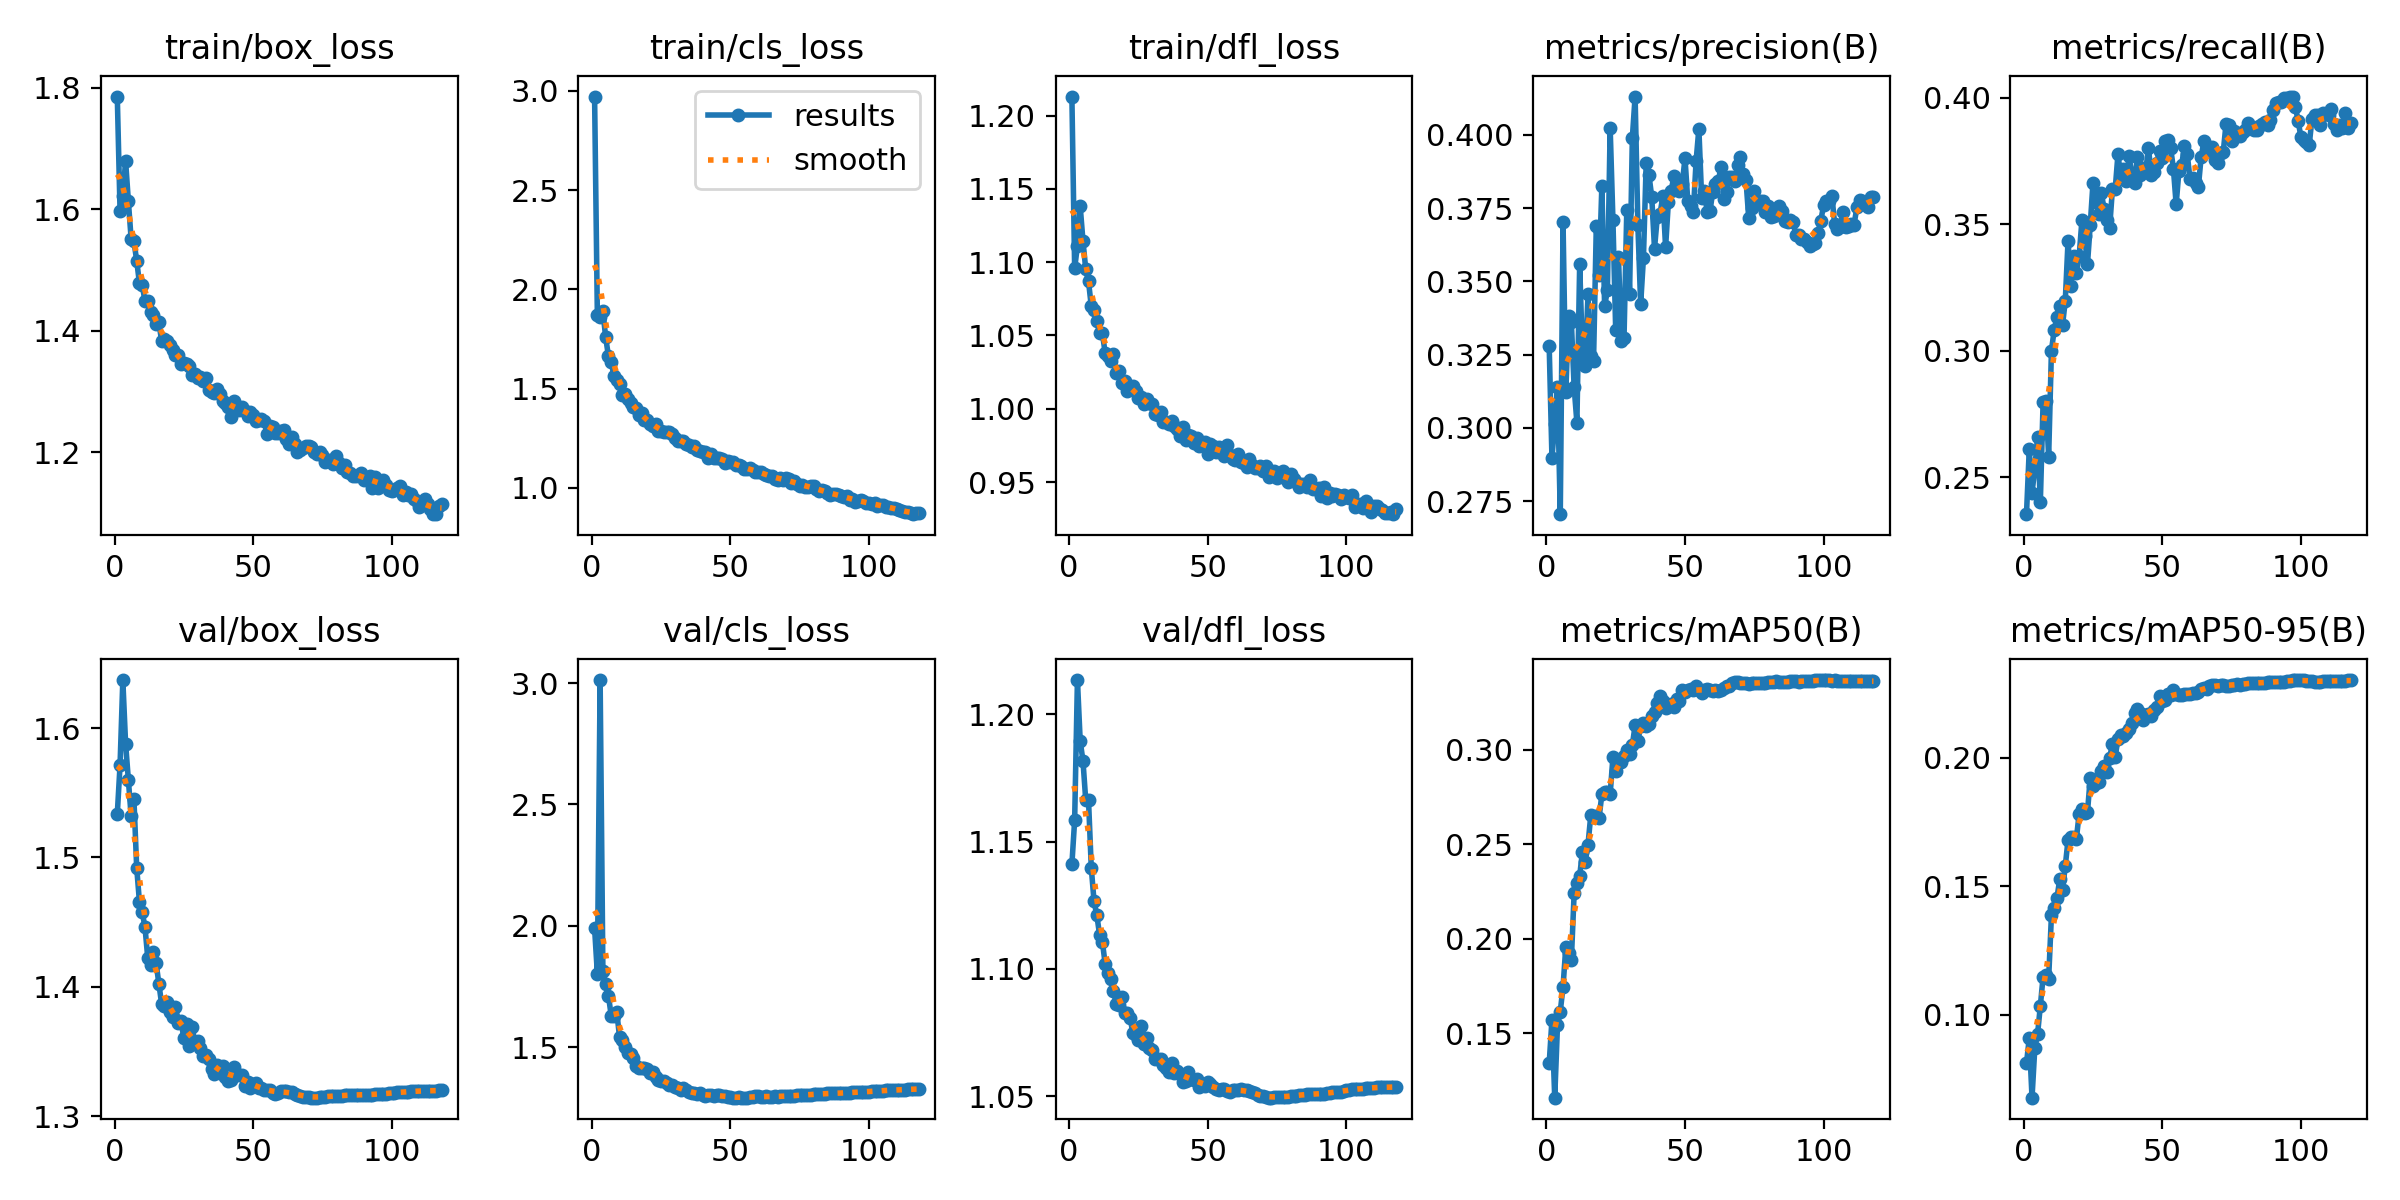

The data file committed next to this chart (first rows):
epoch, time, train/box_loss, train/cls_loss, train/dfl_loss, metrics/precision(B), metrics/recall(B), metrics/mAP50(B), metrics/mAP50-95(B), val/box_loss, val/cls_loss, val/dfl_loss, lr/pg0, lr/pg1, lr/pg2, lr/pg3, lr/pg4, lr/pg5, lr/pg6, lr/pg7
1, 661.7, 1.786, 2.971, 1.213, 0.328, 0.2353, 0.1341, 0.08116, 1.534, 1.99, 1.141, 0.009976, 0.003325, 0.009976, 0.003325, 0.009976, 0.003325, 0.009976, 0.003325
2, 1094, 1.597, 1.873, 1.096, 0.2897, 0.2609, 0.1573, 0.09095, 1.571, 1.804, 1.158, 0.01988, 0.006626, 0.01988, 0.006626, 0.01988, 0.006626, 0.01988, 0.006626
3, 1472, 1.622, 1.86, 1.111, 0.3014, 0.2438, 0.1161, 0.06783, 1.637, 3.013, 1.213, 0.02968, 0.009893, 0.02968, 0.009893, 0.02968, 0.009893, 0.02968, 0.009893
4, 1844, 1.68, 1.891, 1.138, 0.314, 0.2533, 0.1543, 0.08703, 1.588, 1.813, 1.19, 0.02955, 0.009851, 0.02955, 0.009851, 0.02955, 0.009851, 0.02955, 0.009851
5, 2224, 1.613, 1.759, 1.114, 0.2705, 0.2658, 0.1616, 0.09254, 1.56, 1.762, 1.182, 0.02941, 0.009802, 0.02941, 0.009802, 0.02941, 0.009802, 0.02941, 0.009802
6, 2605, 1.551, 1.664, 1.095, 0.3701, 0.2402, 0.1746, 0.1035, 1.532, 1.712, 1.166, 0.02926, 0.009753, 0.02926, 0.009753, 0.02926, 0.009753, 0.02926, 0.009753
7, 3001, 1.548, 1.636, 1.087, 0.3122, 0.2799, 0.1959, 0.1149, 1.545, 1.63, 1.166, 0.02911, 0.009703, 0.02911, 0.009703, 0.02911, 0.009703, 0.02911, 0.009703
8, 3423, 1.515, 1.562, 1.07, 0.3382, 0.28, 0.1927, 0.1156, 1.492, 1.63, 1.14, 0.02896, 0.009654, 0.02896, 0.009654, 0.02896, 0.009654, 0.02896, 0.009654
9, 3832, 1.478, 1.542, 1.067, 0.336, 0.2581, 0.189, 0.1141, 1.466, 1.646, 1.127, 0.02881, 0.009604, 0.02881, 0.009604, 0.02881, 0.009604, 0.02881, 0.009604
10, 4246, 1.475, 1.524, 1.06, 0.3139, 0.3, 0.224, 0.1387, 1.458, 1.542, 1.121, 0.02866, 0.009555, 0.02866, 0.009555, 0.02866, 0.009555, 0.02866, 0.009555
11, 4661, 1.449, 1.47, 1.052, 0.3018, 0.3082, 0.2295, 0.1415, 1.446, 1.528, 1.113, 0.02851, 0.009505, 0.02851, 0.009505, 0.02851, 0.009505, 0.02851, 0.009505
12, 5044, 1.448, 1.472, 1.052, 0.3558, 0.3135, 0.2332, 0.1455, 1.422, 1.501, 1.111, 0.02837, 0.009456, 0.02837, 0.009456, 0.02837, 0.009456, 0.02837, 0.009456
13, 5444, 1.431, 1.448, 1.038, 0.325, 0.3176, 0.2462, 0.1527, 1.417, 1.477, 1.102, 0.02822, 0.009406, 0.02822, 0.009406, 0.02822, 0.009406, 0.02822, 0.009406
14, 5829, 1.425, 1.425, 1.036, 0.321, 0.3101, 0.2408, 0.1486, 1.427, 1.473, 1.099, 0.02807, 0.009357, 0.02807, 0.009357, 0.02807, 0.009357, 0.02807, 0.009357
15, 6227, 1.411, 1.407, 1.033, 0.3455, 0.3199, 0.2498, 0.1579, 1.419, 1.454, 1.096, 0.02792, 0.009307, 0.02792, 0.009307, 0.02792, 0.009307, 0.02792, 0.009307
16, 6606, 1.414, 1.404, 1.038, 0.3244, 0.3436, 0.2652, 0.1681, 1.403, 1.421, 1.091, 0.02777, 0.009258, 0.02777, 0.009258, 0.02777, 0.009258, 0.02777, 0.009258
17, 7001, 1.383, 1.369, 1.024, 0.3226, 0.3256, 0.2646, 0.169, 1.387, 1.415, 1.086, 0.02762, 0.009208, 0.02762, 0.009208, 0.02762, 0.009208, 0.02762, 0.009208
18, 7401, 1.387, 1.375, 1.026, 0.3687, 0.3373, 0.2647, 0.169, 1.385, 1.414, 1.086, 0.02748, 0.009158, 0.02748, 0.009158, 0.02748, 0.009158, 0.02748, 0.009158
19, 7784, 1.384, 1.34, 1.018, 0.3522, 0.3308, 0.2639, 0.1685, 1.388, 1.415, 1.089, 0.02733, 0.009109, 0.02733, 0.009109, 0.02733, 0.009109, 0.02733, 0.009109
20, 8156, 1.376, 1.344, 1.019, 0.3825, 0.3374, 0.2763, 0.1782, 1.38, 1.408, 1.083, 0.02718, 0.009059, 0.02718, 0.009059, 0.02718, 0.009059, 0.02718, 0.009059
21, 8542, 1.368, 1.321, 1.012, 0.3414, 0.3516, 0.2777, 0.1799, 1.377, 1.393, 1.083, 0.02703, 0.00901, 0.02703, 0.00901, 0.02703, 0.00901, 0.02703, 0.00901
22, 8938, 1.36, 1.313, 1.013, 0.347, 0.3454, 0.2779, 0.1785, 1.384, 1.398, 1.081, 0.02688, 0.00896, 0.02688, 0.00896, 0.02688, 0.00896, 0.02688, 0.00896
23, 9320, 1.36, 1.32, 1.015, 0.4024, 0.3342, 0.2764, 0.1787, 1.372, 1.377, 1.075, 0.02673, 0.008911, 0.02673, 0.008911, 0.02673, 0.008911, 0.02673, 0.008911
24, 9698, 1.346, 1.284, 1.012, 0.3708, 0.3497, 0.2961, 0.1921, 1.374, 1.366, 1.074, 0.02658, 0.008861, 0.02658, 0.008861, 0.02658, 0.008861, 0.02658, 0.008861
25, 10103, 1.347, 1.286, 1.007, 0.3332, 0.3665, 0.2889, 0.1889, 1.36, 1.362, 1.072, 0.02644, 0.008812, 0.02644, 0.008812, 0.02644, 0.008812, 0.02644, 0.008812
26, 10468, 1.345, 1.282, 1.008, 0.3583, 0.3587, 0.2934, 0.1902, 1.372, 1.361, 1.078, 0.02629, 0.008762, 0.02629, 0.008762, 0.02629, 0.008762, 0.02629, 0.008762
27, 10811, 1.341, 1.28, 1.003, 0.3297, 0.354, 0.2937, 0.1905, 1.354, 1.352, 1.071, 0.02614, 0.008713, 0.02614, 0.008713, 0.02614, 0.008713, 0.02614, 0.008713
28, 11156, 1.327, 1.282, 1.007, 0.3307, 0.3624, 0.2968, 0.1949, 1.369, 1.345, 1.073, 0.02599, 0.008663, 0.02599, 0.008663, 0.02599, 0.008663, 0.02599, 0.008663
29, 11520, 1.328, 1.272, 1.004, 0.3745, 0.3561, 0.3, 0.1966, 1.357, 1.346, 1.069, 0.02584, 0.008614, 0.02584, 0.008614, 0.02584, 0.008614, 0.02584, 0.008614
30, 11866, 1.322, 1.251, 1.003, 0.3458, 0.3518, 0.2976, 0.1945, 1.358, 1.338, 1.068, 0.02569, 0.008564, 0.02569, 0.008564, 0.02569, 0.008564, 0.02569, 0.008564
31, 12200, 1.323, 1.236, 0.9965, 0.399, 0.3486, 0.3024, 0.1998, 1.353, 1.333, 1.065, 0.02555, 0.008515, 0.02555, 0.008515, 0.02555, 0.008515, 0.02555, 0.008515
32, 12528, 1.317, 1.235, 0.9959, 0.413, 0.3639, 0.3128, 0.2054, 1.346, 1.324, 1.065, 0.0254, 0.008466, 0.0254, 0.008466, 0.0254, 0.008466, 0.0254, 0.008466
33, 12884, 1.322, 1.238, 0.9974, 0.3691, 0.3638, 0.3046, 0.2003, 1.347, 1.332, 1.065, 0.02525, 0.008416, 0.02525, 0.008416, 0.02525, 0.008416, 0.02525, 0.008416
34, 13249, 1.303, 1.222, 0.9913, 0.3422, 0.3777, 0.3123, 0.2072, 1.345, 1.322, 1.062, 0.0251, 0.008367, 0.0251, 0.008367, 0.0251, 0.008367, 0.0251, 0.008367
35, 13600, 1.3, 1.215, 0.9908, 0.3578, 0.3691, 0.3143, 0.2087, 1.337, 1.316, 1.061, 0.02495, 0.008317, 0.02495, 0.008317, 0.02495, 0.008317, 0.02495, 0.008317
36, 13966, 1.297, 1.208, 0.9896, 0.3903, 0.3718, 0.3123, 0.2085, 1.333, 1.312, 1.06, 0.0248, 0.008268, 0.0248, 0.008268, 0.0248, 0.008268, 0.0248, 0.008268
37, 14316, 1.304, 1.21, 0.9919, 0.3862, 0.367, 0.3138, 0.2094, 1.34, 1.311, 1.063, 0.02465, 0.008218, 0.02465, 0.008218, 0.02465, 0.008218, 0.02465, 0.008218
38, 14688, 1.296, 1.192, 0.9879, 0.3788, 0.377, 0.3177, 0.2112, 1.333, 1.306, 1.059, 0.02451, 0.008169, 0.02451, 0.008169, 0.02451, 0.008169, 0.02451, 0.008169
39, 15051, 1.284, 1.186, 0.9862, 0.3612, 0.37, 0.3197, 0.2136, 1.339, 1.311, 1.06, 0.02436, 0.008119, 0.02436, 0.008119, 0.02436, 0.008119, 0.02436, 0.008119
40, 15406, 1.28, 1.182, 0.9811, 0.3719, 0.3662, 0.3249, 0.2175, 1.33, 1.301, 1.059, 0.02421, 0.00807, 0.02421, 0.00807, 0.02421, 0.00807, 0.02421, 0.00807
41, 15774, 1.274, 1.18, 0.9875, 0.373, 0.3765, 0.3281, 0.2188, 1.328, 1.3, 1.056, 0.02406, 0.00802, 0.02406, 0.00802, 0.02406, 0.00802, 0.02406, 0.00802
42, 16146, 1.258, 1.153, 0.9786, 0.3791, 0.3695, 0.3258, 0.2172, 1.328, 1.303, 1.056, 0.02391, 0.007971, 0.02391, 0.007971, 0.02391, 0.007971, 0.02391, 0.007971
43, 16496, 1.284, 1.171, 0.9818, 0.3616, 0.3724, 0.3223, 0.2147, 1.338, 1.302, 1.06, 0.02376, 0.007921, 0.02376, 0.007921, 0.02376, 0.007921, 0.02376, 0.007921
44, 16850, 1.276, 1.152, 0.9815, 0.377, 0.371, 0.3232, 0.2165, 1.332, 1.3, 1.057, 0.02361, 0.007872, 0.02361, 0.007872, 0.02361, 0.007872, 0.02361, 0.007872
45, 17210, 1.27, 1.149, 0.9764, 0.381, 0.3802, 0.3242, 0.2169, 1.332, 1.302, 1.056, 0.02347, 0.007822, 0.02347, 0.007822, 0.02347, 0.007822, 0.02347, 0.007822
46, 17560, 1.274, 1.153, 0.98, 0.3858, 0.3697, 0.3225, 0.216, 1.332, 1.305, 1.057, 0.02332, 0.007772, 0.02332, 0.007772, 0.02332, 0.007772, 0.02332, 0.007772
47, 17949, 1.268, 1.147, 0.9745, 0.3845, 0.3706, 0.3266, 0.2186, 1.324, 1.298, 1.054, 0.02317, 0.007723, 0.02317, 0.007723, 0.02317, 0.007723, 0.02317, 0.007723
48, 18299, 1.26, 1.126, 0.9753, 0.3807, 0.3743, 0.3259, 0.2196, 1.327, 1.298, 1.054, 0.02302, 0.007673, 0.02302, 0.007673, 0.02302, 0.007673, 0.02302, 0.007673
49, 18663, 1.265, 1.134, 0.9773, 0.3832, 0.3792, 0.3313, 0.224, 1.322, 1.294, 1.054, 0.02287, 0.007624, 0.02287, 0.007624, 0.02287, 0.007624, 0.02287, 0.007624
50, 19023, 1.262, 1.132, 0.9694, 0.392, 0.3764, 0.3305, 0.2219, 1.325, 1.295, 1.056, 0.02272, 0.007574, 0.02272, 0.007574, 0.02272, 0.007574, 0.02272, 0.007574
51, 19371, 1.251, 1.129, 0.976, 0.3775, 0.3829, 0.3315, 0.2225, 1.326, 1.292, 1.055, 0.02258, 0.007525, 0.02258, 0.007525, 0.02258, 0.007525, 0.02258, 0.007525
52, 19731, 1.252, 1.116, 0.9748, 0.3758, 0.3832, 0.3321, 0.2247, 1.322, 1.293, 1.054, 0.02243, 0.007476, 0.02243, 0.007476, 0.02243, 0.007476, 0.02243, 0.007476
53, 20076, 1.255, 1.114, 0.9703, 0.3736, 0.3803, 0.3315, 0.2243, 1.322, 1.295, 1.053, 0.02228, 0.007426, 0.02228, 0.007426, 0.02228, 0.007426, 0.02228, 0.007426
54, 20424, 1.251, 1.111, 0.9738, 0.391, 0.3721, 0.3338, 0.2263, 1.321, 1.293, 1.053, 0.02213, 0.007377, 0.02213, 0.007377, 0.02213, 0.007377, 0.02213, 0.007377
55, 20787, 1.229, 1.097, 0.9698, 0.4021, 0.3579, 0.3315, 0.2249, 1.321, 1.292, 1.053, 0.02198, 0.007327, 0.02198, 0.007327, 0.02198, 0.007327, 0.02198, 0.007327
56, 21150, 1.243, 1.093, 0.968, 0.3785, 0.3711, 0.3302, 0.2245, 1.32, 1.293, 1.053, 0.02183, 0.007278, 0.02183, 0.007278, 0.02183, 0.007278, 0.02183, 0.007278
57, 21517, 1.242, 1.1, 0.9753, 0.3808, 0.3735, 0.3313, 0.2243, 1.318, 1.295, 1.052, 0.02168, 0.007228, 0.02168, 0.007228, 0.02168, 0.007228, 0.02168, 0.007228
58, 21867, 1.231, 1.09, 0.9687, 0.3737, 0.381, 0.332, 0.2248, 1.317, 1.294, 1.052, 0.02154, 0.007178, 0.02154, 0.007178, 0.02154, 0.007178, 0.02154, 0.007178
59, 22246, 1.231, 1.08, 0.9659, 0.3738, 0.3777, 0.3316, 0.2248, 1.318, 1.297, 1.053, 0.02139, 0.007129, 0.02139, 0.007129, 0.02139, 0.007129, 0.02139, 0.007129
60, 22601, 1.235, 1.081, 0.9649, 0.3805, 0.3679, 0.3311, 0.2247, 1.319, 1.297, 1.053, 0.02124, 0.007079, 0.02124, 0.007079, 0.02124, 0.007079, 0.02124, 0.007079
... 58 more rows
